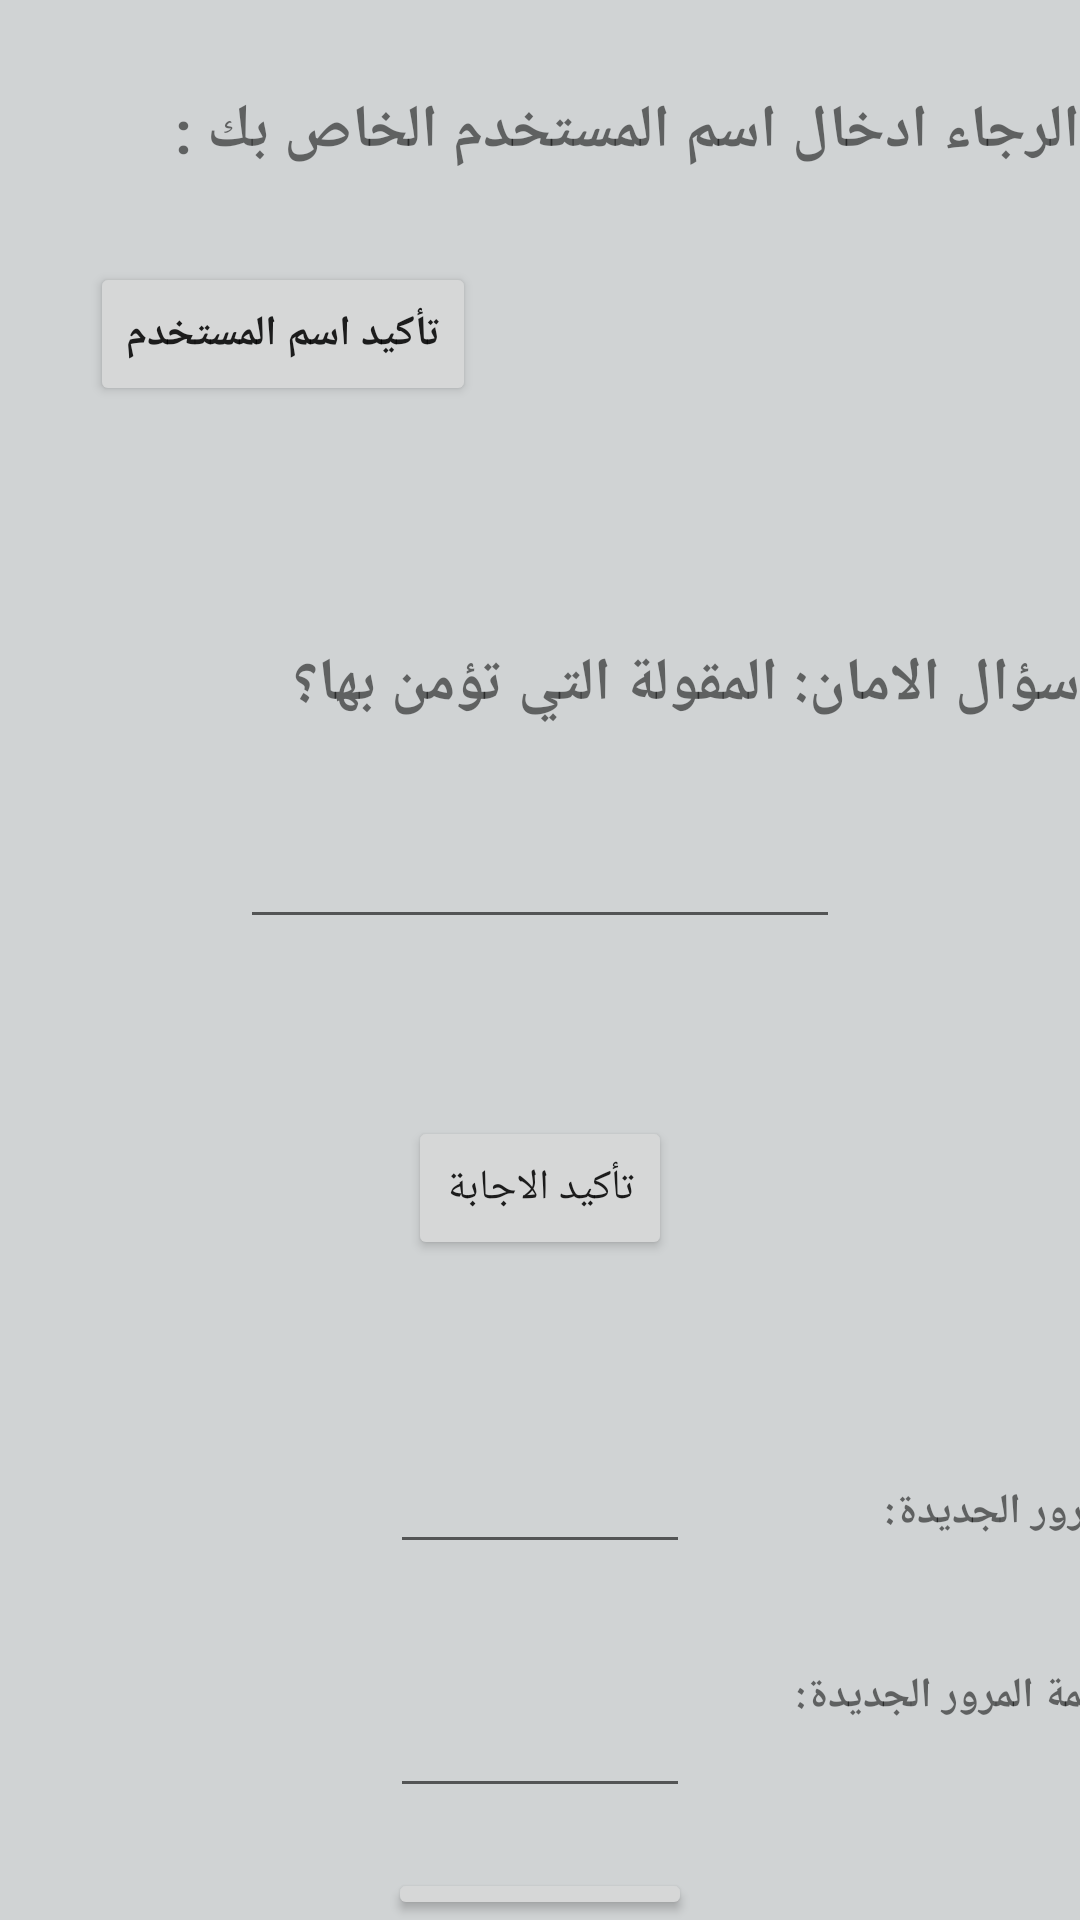

Here is an Android app screen rendered from its layout file. Give the layout XML and the strings, colors and styles it references.
<!-- AndroidManifest.xml: application theme Theme.Graduation_project -->
<!-- res/layout/activity_confpass.xml -->
<?xml version="1.0" encoding="utf-8"?>
<androidx.appcompat.widget.LinearLayoutCompat
    xmlns:android="http://schemas.android.com/apk/res/android"
    xmlns:app="http://schemas.android.com/apk/res-auto"
    xmlns:tools="http://schemas.android.com/tools"
    android:layout_width="match_parent"
    android:layout_height="match_parent"
    android:orientation="vertical"
    android:background="#D0D3D4"
    tools:context=".confpass">

    <TextView
        android:layout_width="match_parent"
        android:layout_height="wrap_content"
        android:text="الرجاء ادخال اسم المستخدم الخاص بك :"
        android:layout_marginTop="30dp"
        android:layout_gravity="center"
        android:textSize="20dp"
        android:textStyle="bold"/>
    <LinearLayout
        android:layout_width="match_parent"
        android:layout_height="wrap_content">


        <Button
            android:layout_width="wrap_content"
            android:layout_height="wrap_content"
            android:layout_marginRight="20dp"
            android:layout_marginTop="30dp"
            android:layout_marginLeft="30dp"
            android:text="تأكيد اسم المستخدم"
            android:onClick="confusername"
            android:textStyle="bold"/>
        <EditText
            android:layout_width="200dp"
            android:layout_height="wrap_content"
            android:layout_gravity="center"
            android:layout_marginTop="30dp"
            android:layout_marginLeft="20dp"
            android:id="@+id/username"/>
    </LinearLayout>
    <TextView
        android:layout_width="wrap_content"
        android:layout_height="wrap_content"
        android:layout_gravity="center"
        android:layout_marginTop="30dp"
        android:id="@+id/errorusername"
        android:textStyle="bold"
        android:textColor="@color/purple_700"/>

    <TextView
        android:layout_width="match_parent"
        android:layout_height="wrap_content"
        android:text="سؤال الامان: المقولة التي تؤمن بها؟ "
        android:layout_marginTop="30dp"
        android:layout_gravity="center"
        android:textSize="20dp"
        android:textStyle="bold"/>
    <EditText
        android:layout_width="200dp"
        android:layout_height="wrap_content"
        android:layout_gravity="center"
        android:layout_marginTop="30dp"
        android:id="@+id/conf"/>
    <TextView
        android:layout_width="wrap_content"
        android:layout_height="wrap_content"
        android:layout_gravity="center"
        android:layout_marginTop="20dp"
        android:id="@+id/errorcode"
        android:textStyle="bold"
        android:textColor="@color/purple_700"/>

    <Button
        android:layout_width="wrap_content"
        android:layout_height="wrap_content"
        android:text="تأكيد الاجابة"
        android:layout_gravity="center"
        android:layout_marginTop="20dp"
        android:onClick="confcode"/>



    <LinearLayout
        android:layout_width="match_parent"
        android:layout_height="wrap_content"
        android:orientation="vertical"
        android:layout_marginTop="20dp"
        android:id="@+id/change"

        >

        <TableLayout
            android:layout_width="match_parent"
            android:layout_height="wrap_content">
            <TableRow>
                <EditText
                    android:layout_width="100dp"
                    android:layout_marginLeft="130dp"
                    android:layout_marginTop="40dp"
                    android:id="@+id/newpass"

                    />
                <TextView
                    android:layout_width="120dp"
                    android:layout_marginTop="40dp"
                    android:layout_marginLeft="50dp"
                    android:textStyle="bold"
                    android:text="كلمة المرور الجديدة:"/>
            </TableRow>
            <TableRow>
                <EditText
                    android:layout_width="100dp"
                    android:layout_marginLeft="130dp"
                    android:layout_marginTop="40dp"
                    android:id="@+id/confnewpass"

                    />
                <TextView
                    android:layout_width="140dp"
                    android:layout_marginTop="20dp"
                    android:layout_marginLeft="30dp"
                    android:textStyle="bold"
                    android:text="تأكيد كلمة المرور الجديدة:"/>
            </TableRow>

        </TableLayout>



    </LinearLayout>
    <Button
        android:layout_width="wrap_content"
        android:layout_height="wrap_content"
        android:layout_gravity="center"
        android:layout_marginTop="20dp"
        android:text="تغير كلمة المرور"
        android:onClick="changepass"/>


</androidx.appcompat.widget.LinearLayoutCompat>
<!-- resources referenced by this layout -->
<resources>
  <color name="purple_700">#FF000000</color>
  <style name="Theme.Graduation_project" parent="Theme.MaterialComponents.DayNight.NoActionBar">
          
          <item name="colorPrimary">@color/purple_500</item>
          <item name="colorPrimaryVariant">@color/purple_700</item>
          <item name="colorOnPrimary">@color/white</item>
          
          <item name="colorSecondary">@color/teal_200</item>
          <item name="colorSecondaryVariant">@color/teal_700</item>
          <item name="colorOnSecondary">@color/black</item>
          
          <item name="android:statusBarColor" tools:targetApi="l">?attr/colorPrimaryVariant</item>
          
      </style>
  <color name="purple_500">#FF000000</color>
  <color name="white">#FFFFFFFF</color>
  <color name="teal_200">#FF000000</color>
  <color name="teal_700">#FF000000</color>
  <color name="black">#FF000000</color>
</resources>
